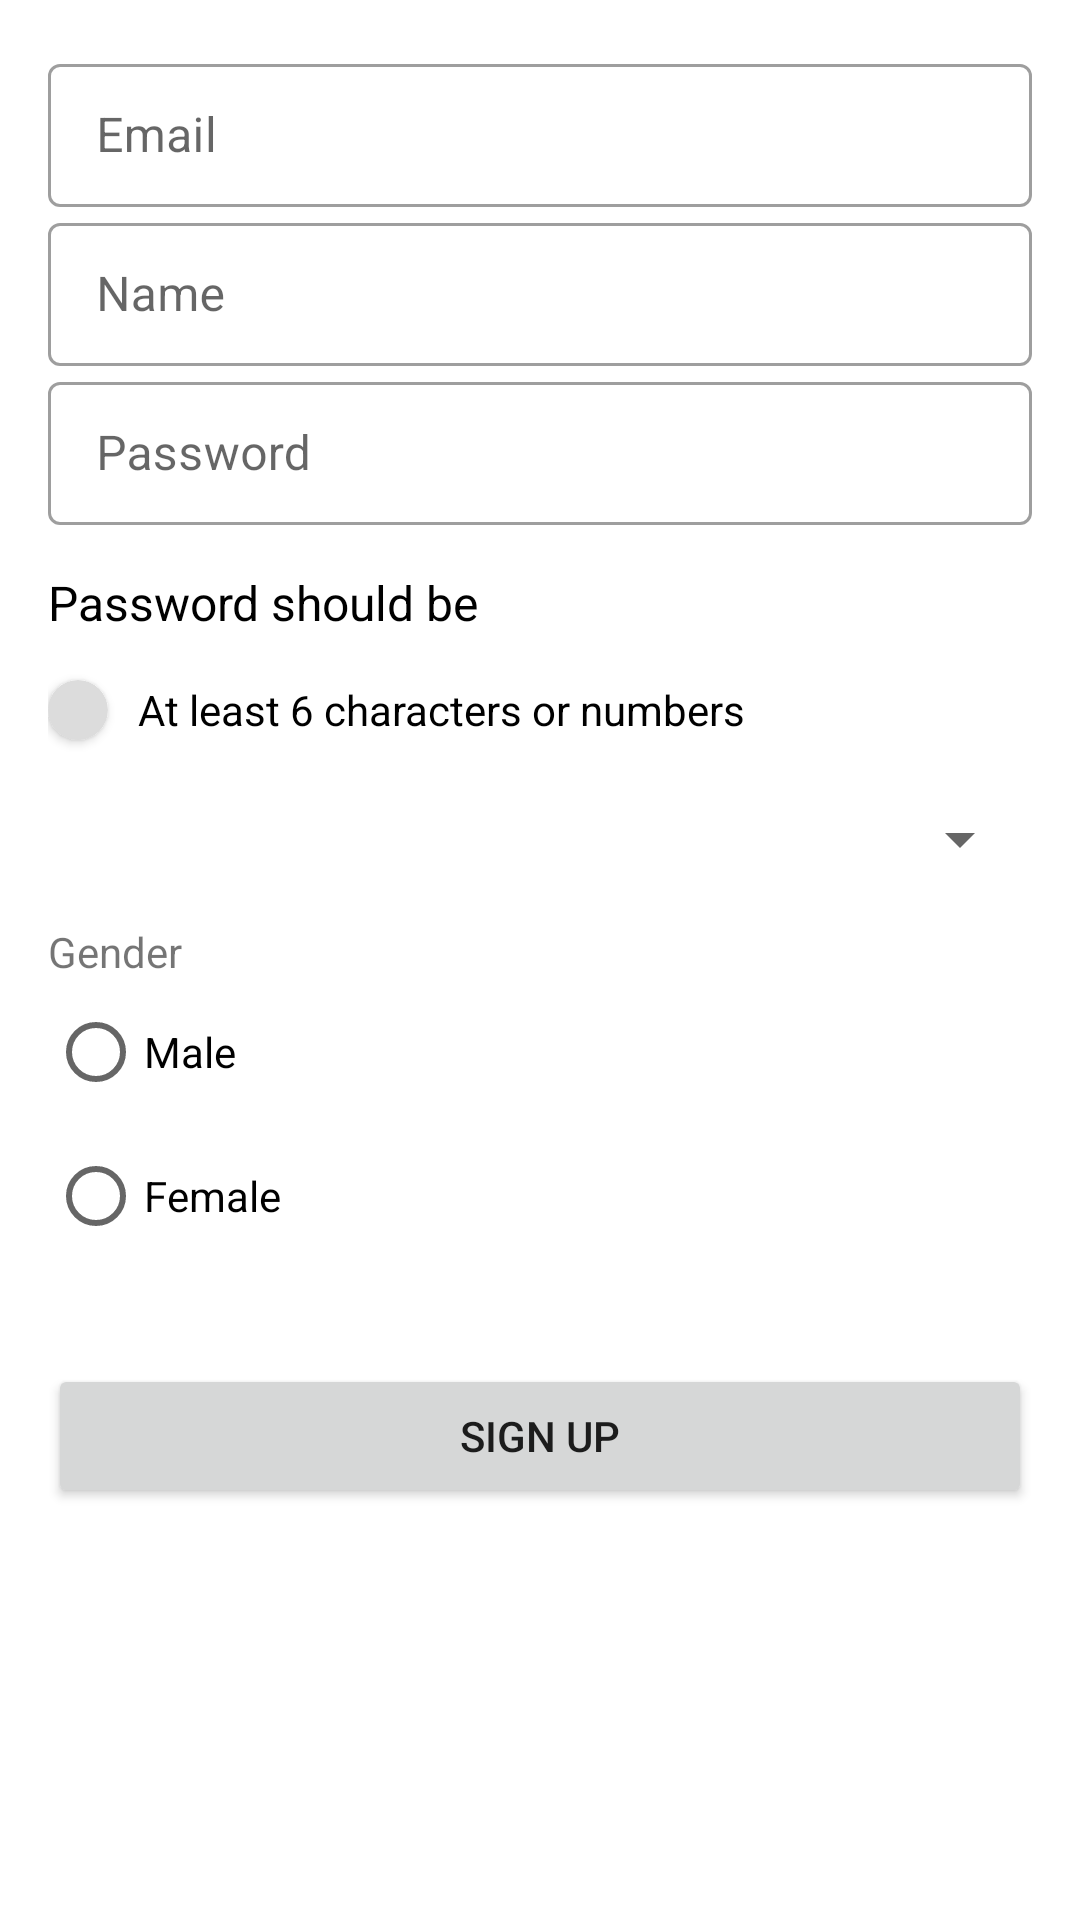

Write the Android layout XML for this screen, with the resource values it uses.
<!-- AndroidManifest.xml: application theme Theme.DocConnect -->
<!-- res/layout/activity_doctor_signup.xml -->
<?xml version="1.0" encoding="utf-8"?>
<RelativeLayout xmlns:android="http://schemas.android.com/apk/res/android"
    xmlns:app="http://schemas.android.com/apk/res-auto"
    xmlns:tools="http://schemas.android.com/tools"
    android:id="@+id/specialty_text"
    android:layout_width="match_parent"
    android:layout_height="match_parent"
    android:padding="16sp"
    tools:context=".user_information.DoctorSignup">

    <LinearLayout
        android:id="@+id/doctor_info_list"
        android:layout_width="match_parent"
        android:layout_height="match_parent"
        android:orientation="vertical">

        <com.google.android.material.textfield.TextInputLayout
            style="@style/Widget.MaterialComponents.TextInputLayout.OutlinedBox.Dense"
            android:layout_width="match_parent"
            android:layout_height="wrap_content"
            app:layout_constraintEnd_toEndOf="parent"
            app:layout_constraintStart_toStartOf="parent"
            app:layout_constraintTop_toTopOf="parent">

            <EditText
                android:id="@+id/doctor_email"
                android:layout_width="match_parent"
                android:layout_height="match_parent"
                android:hint="Email"
                android:inputType="textEmailAddress" />
        </com.google.android.material.textfield.TextInputLayout>

        <com.google.android.material.textfield.TextInputLayout
            style="@style/Widget.MaterialComponents.TextInputLayout.OutlinedBox.Dense"
            android:layout_width="match_parent"
            android:layout_height="wrap_content">
            <EditText
                android:id="@+id/doctor_name"
                android:layout_width="match_parent"
                android:layout_height="match_parent"
                android:hint="Name"
                android:inputType="textShortMessage" />
        </com.google.android.material.textfield.TextInputLayout>

        <com.google.android.material.textfield.TextInputLayout
            style="@style/Widget.MaterialComponents.TextInputLayout.OutlinedBox.Dense"
            android:layout_width="match_parent"
            android:layout_height="wrap_content">

            <EditText
                android:id="@+id/doctor_password"
                android:layout_width="match_parent"
                android:layout_height="match_parent"
                android:hint="Password"
                android:inputType="textShortMessage" />
        </com.google.android.material.textfield.TextInputLayout>

        <TextView
            android:layout_width="match_parent"
            android:layout_height="wrap_content"
            android:layout_marginTop="15dp"
            android:text="Password should be"
            android:textColor="@color/black"
            android:textSize="16sp" />

        <LinearLayout
            android:layout_width="match_parent"
            android:layout_height="30dp"
            android:layout_gravity="center"
            android:layout_marginTop="10dp"
            android:orientation="horizontal">

            <androidx.cardview.widget.CardView
                android:id="@+id/doctor_cardOne"
                android:layout_width="20dp"
                android:layout_height="20dp"
                android:layout_gravity="center"
                app:cardBackgroundColor="#dcdcdc"
                app:cardCornerRadius="25dp">

                <ImageView
                    android:layout_width="15dp"
                    android:layout_height="15dp"
                    android:layout_gravity="center"
                    android:background="@drawable/ic_baseline_check_24" />

            </androidx.cardview.widget.CardView>

            <TextView
                android:layout_width="match_parent"
                android:layout_height="match_parent"
                android:layout_marginStart="10dp"
                android:layout_marginEnd="10dp"
                android:gravity="center|start"
                android:text="At least 6 characters or numbers"
                android:textColor="@android:color/black" />



        </LinearLayout>


        <Spinner
            android:id="@+id/specialty_doctor"
            android:layout_width="match_parent"
            android:layout_height="wrap_content"
            android:padding="8sp"
            android:layout_marginTop="16dp"
            tools:ignore="SpeakableTextPresentCheck" />

        <RadioGroup
            android:id="@+id/gender_doctor"
            android:layout_width="match_parent"
            android:layout_height="wrap_content"
            android:layout_gravity="start"
            android:layout_marginTop="16dp">

            <TextView
                android:id="@+id/textView2"
                android:layout_width="wrap_content"
                android:layout_height="wrap_content"
                android:layout_gravity="start"
                android:gravity="center"
                android:text="Gender" />

            <RadioButton
                android:id="@+id/doctor_male"
                android:layout_width="match_parent"
                android:layout_height="wrap_content"
                android:text="Male" />

            <RadioButton
                android:id="@+id/doctor_female"
                android:layout_width="match_parent"
                android:layout_height="wrap_content"
                android:text="Female" />
        </RadioGroup>

        <Button
            android:id="@+id/add_doctor_info"
            android:layout_width="match_parent"
            android:layout_height="wrap_content"
            android:layout_gravity="center"
            android:layout_marginTop="32dp"
            android:text="Sign Up" />
    </LinearLayout>

    <ProgressBar
        android:id="@+id/progressBar2"
        style="?android:attr/progressBarStyle"
        android:layout_width="wrap_content"
        android:layout_height="wrap_content"
        android:visibility="invisible"
        app:layout_constraintBottom_toBottomOf="parent"
        app:layout_constraintEnd_toEndOf="parent"
        app:layout_constraintStart_toStartOf="parent"
        app:layout_constraintTop_toTopOf="parent" />

</RelativeLayout>
<!-- resources referenced by this layout -->
<resources>
  <color name="black">#FF000000</color>
  <style name="Theme.DocConnect" parent="Theme.MaterialComponents.DayNight.DarkActionBar">
          
          <item name="colorPrimary">@color/purple_500</item>
          <item name="colorPrimaryVariant">@color/purple_700</item>
          <item name="colorOnPrimary">@color/white</item>
          
          <item name="colorSecondary">@color/teal_200</item>
          <item name="colorSecondaryVariant">@color/teal_700</item>
          <item name="colorOnSecondary">@color/black</item>
          
          <item name="android:statusBarColor" tools:targetApi="l">?attr/colorPrimaryVariant</item>
          
      </style>
  <color name="purple_500">#FF018786</color>
  <color name="purple_700">#018ede</color>
  <color name="white">#FFFFFFFF</color>
  <color name="teal_200">#99CC33</color>
  <color name="teal_700">#FF018786</color>
</resources>
